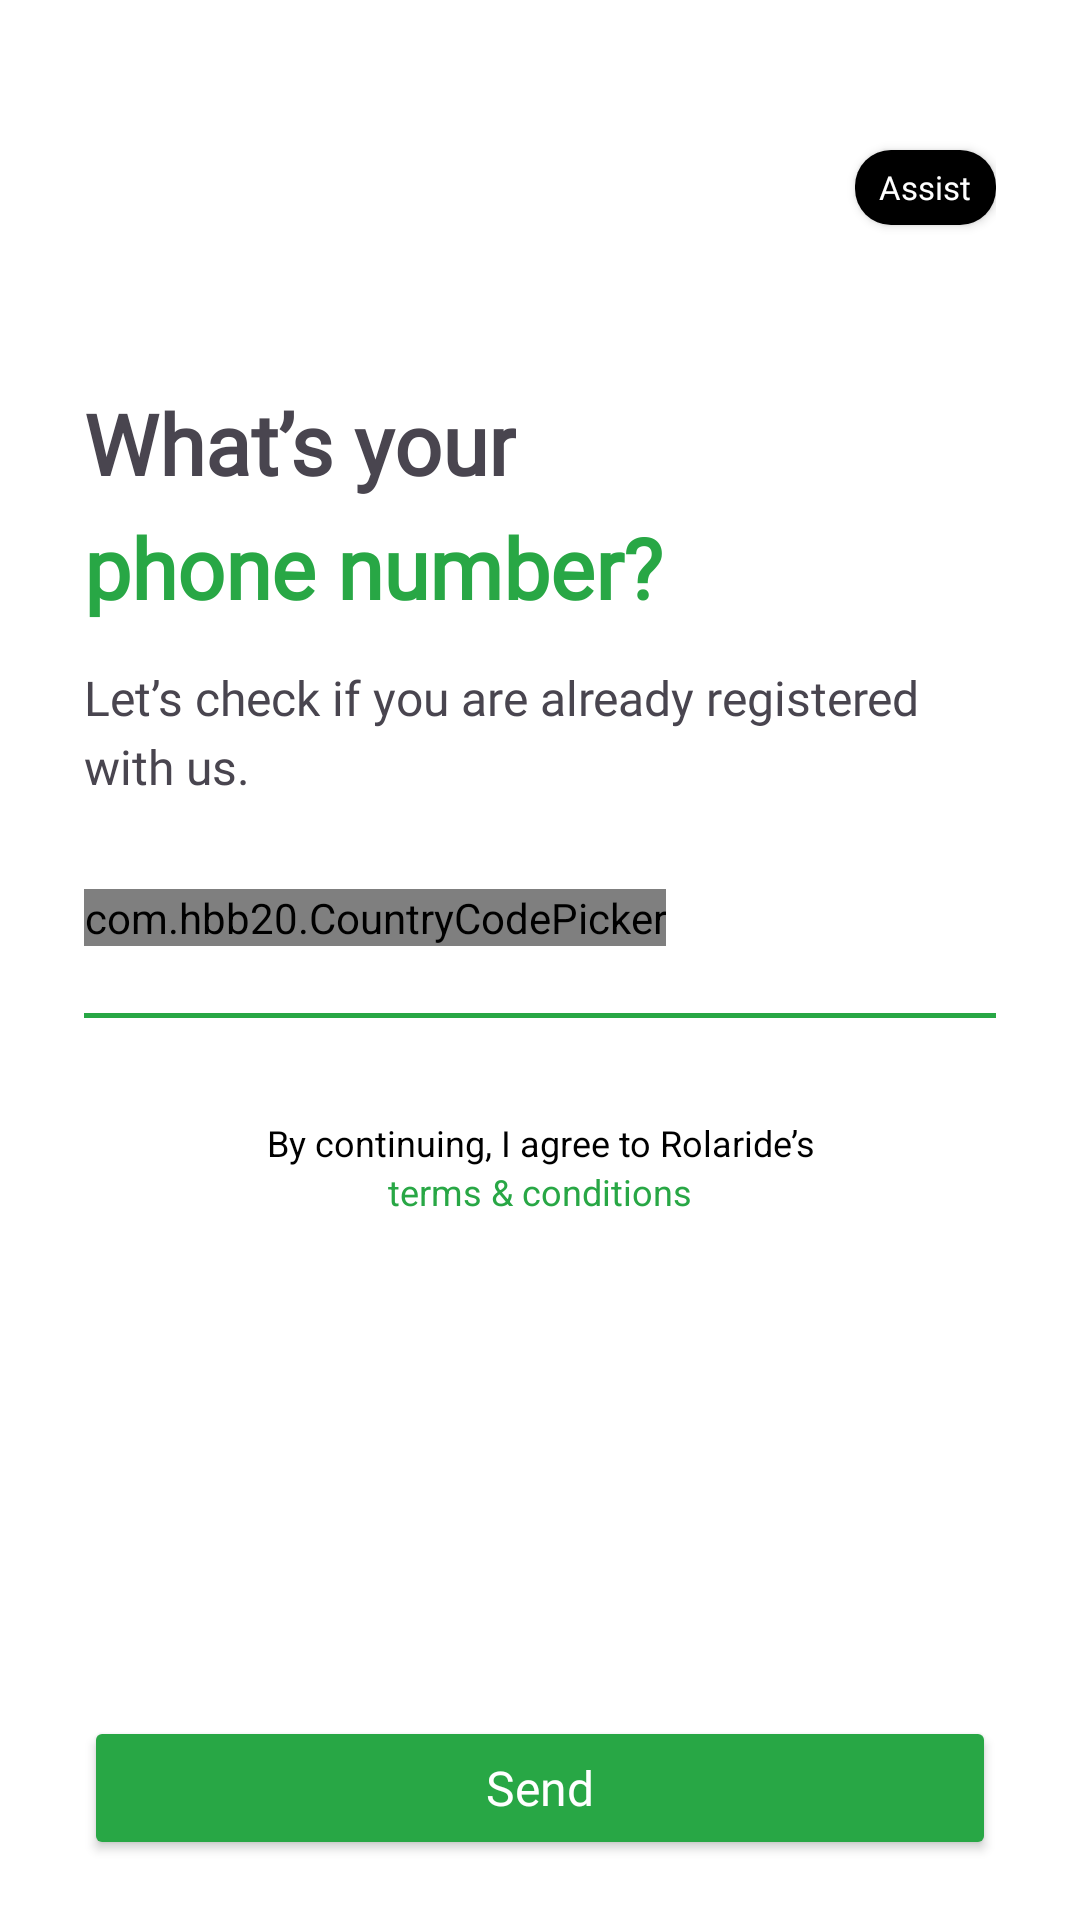

This screen was rendered from an Android layout file. Write that file and the resources it references.
<!-- AndroidManifest.xml: application theme Theme.RolaPartner -->
<!-- res/layout/activity_phone_number.xml -->
<?xml version="1.0" encoding="utf-8"?>
<androidx.constraintlayout.widget.ConstraintLayout xmlns:android="http://schemas.android.com/apk/res/android"
    xmlns:app="http://schemas.android.com/apk/res-auto"
    xmlns:tools="http://schemas.android.com/tools"
    android:layout_width="match_parent"
    android:layout_height="match_parent"
    android:background="@color/screen_white_2"
    tools:context=".Activity.Login.PhoneNumberActivity">

    <LinearLayout
        android:id="@+id/linearLayout17"
        android:layout_width="match_parent"
        android:layout_height="match_parent"
        android:layout_marginHorizontal="28dp"
        android:orientation="vertical"
        app:layout_constraintEnd_toEndOf="parent"
        app:layout_constraintStart_toStartOf="parent"
        app:layout_constraintTop_toTopOf="parent">

        <androidx.appcompat.widget.AppCompatButton
            android:layout_width="47dp"
            android:layout_height="25dp"
            android:layout_gravity="end"
            android:background="@drawable/bg_help_2"
            android:fontFamily="@font/helvetica_bold"
            android:text="@string/help"
            android:textAllCaps="false"
            android:layout_marginTop="50dp"
            android:textColor="@color/text_white2"
            android:textSize="11sp" />

        <TextView
            android:layout_width="wrap_content"
            android:layout_height="wrap_content"
            android:layout_marginTop="54dp"
            android:fontFamily="@font/helvetica_bold"
            android:text="@string/what_s_your"
            android:textSize="28sp"
            android:textStyle="bold" />

        <TextView
            android:layout_width="wrap_content"
            android:layout_height="wrap_content"
            android:layout_marginTop="4dp"
            android:fontFamily="@font/helvetica_bold"
            android:text="@string/phone_number"
            android:textColor="@color/green"
            android:textSize="28sp"
            android:textStyle="bold" />

        <TextView
            android:layout_width="wrap_content"
            android:layout_height="wrap_content"
            android:layout_marginTop="14sp"
            android:fontFamily="@font/helvetica_regular"
            android:lineSpacingExtra="4dp"
            android:text="@string/let_s_check_if_you_are_already_registered_nwith_us"
            android:textSize="16sp" />

        <LinearLayout
            android:layout_width="match_parent"
            android:layout_height="wrap_content"
            android:layout_marginTop="30dp"
            android:orientation="horizontal">

            <com.hbb20.CountryCodePicker
                android:id="@+id/country_code"
                android:layout_width="wrap_content"
                android:layout_height="wrap_content"
                app:ccp_arrowColor="@color/black2"
                app:ccp_autoDetectCountry="true"
                app:ccp_contentColor="@color/text_black2"
                app:ccp_defaultNameCode="IND"
                app:ccp_showFlag="true"
                app:ccp_showFullName="false"
                app:ccp_showNameCode="false" />

            <EditText
                android:id="@+id/txtNumber"
                android:layout_width="0dp"
                android:layout_height="wrap_content"
                android:layout_gravity="center_vertical"
                android:layout_weight="1"
                android:background="@color/tran"
                android:fontFamily="@font/helvetica_regular"
                android:inputType="phone"
                android:textColor="@color/text_black2"
                android:textColorHint="@color/black_50_2"
                android:textSize="22sp" />
        </LinearLayout>

        <View
            android:layout_width="match_parent"
            android:layout_height="1.5dp"
            android:layout_marginTop="12dp"
            android:background="@color/green" />

        <TextView
            android:id="@+id/txtErrorMessage"
            android:layout_width="match_parent"
            android:layout_height="wrap_content"
            android:layout_marginTop="2dp"
            android:textColor="@color/red"
            android:textSize="12sp" />

        <TextView
            android:layout_width="match_parent"
            android:layout_height="wrap_content"
            android:layout_marginTop="15dp"
            android:text="@string/by_continuing_i_agree_to_rolaride_s"
            android:textAlignment="center"
            android:textColor="@color/text_black2"
            android:textSize="12sp" />

        <TextView
            android:layout_width="match_parent"
            android:layout_height="wrap_content"
            android:text="@string/terms_amp_conditions"
            android:textAlignment="center"
            android:textColor="@color/green"
            android:textSize="12sp" />
        <androidx.constraintlayout.widget.ConstraintLayout
            android:layout_width="match_parent"
            android:layout_height="match_parent"
            android:layout_marginBottom="20dp"
            android:id="@+id/mainLayout"
            app:layout_constraintBottom_toBottomOf="parent"
            app:layout_constraintEnd_toEndOf="parent"
            app:layout_constraintStart_toStartOf="parent">

            <androidx.appcompat.widget.AppCompatButton
                android:id="@+id/btnSend"
                android:layout_width="match_parent"
                android:layout_height="wrap_content"
                android:layout_gravity="bottom"
                android:backgroundTint="@color/green"
                android:fontFamily="@font/helvetica_bold"
                android:gravity="center"
                android:text="@string/send"
                android:textAllCaps="false"
                android:textColor="@color/text_white2"
                android:textSize="16sp"
                android:visibility="visible"
                app:layout_constraintBottom_toBottomOf="parent"
                app:layout_constraintEnd_toEndOf="parent"
                app:layout_constraintStart_toStartOf="parent" />

            <androidx.constraintlayout.widget.ConstraintLayout
                android:id="@+id/txtLoading"
                android:layout_width="match_parent"
                android:layout_height="48.5dp"
                android:layout_gravity="bottom"
                android:gravity="center"
                android:visibility="gone"
                app:layout_constraintBottom_toBottomOf="parent"
                app:layout_constraintEnd_toEndOf="parent"
                app:layout_constraintStart_toStartOf="parent">

                <com.airbnb.lottie.LottieAnimationView
                    android:layout_width="wrap_content"
                    android:layout_height="match_parent"
                    app:layout_constraintBottom_toBottomOf="parent"
                    app:layout_constraintEnd_toEndOf="parent"
                    app:layout_constraintStart_toStartOf="parent"
                    app:layout_constraintTop_toTopOf="parent"
                    app:lottie_autoPlay="true"
                    app:lottie_loop="true"
                    app:lottie_rawRes="@raw/lottie_loading" />
            </androidx.constraintlayout.widget.ConstraintLayout>

        </androidx.constraintlayout.widget.ConstraintLayout>

    </LinearLayout>


</androidx.constraintlayout.widget.ConstraintLayout>
<!-- resources referenced by this layout -->
<resources>
  <color name="black2">#ff000000</color>
  <color name="black_50_2">#788290</color>
  <color name="green">#28A745</color>
  <color name="red">#FF0000</color>
  <color name="screen_white_2">#FFFFFF</color>
  <color name="text_black2">#000000</color>
  <color name="text_white2">#FFFFFF</color>
  <color name="tran">#00FFFFFF</color>
  <!-- drawable bg_help_2 (drawable) -->
  <?xml version="1.0" encoding="utf-8"?>
  <shape xmlns:android="http://schemas.android.com/apk/res/android">
  
      <solid android:color="@color/black2"/>
      <corners android:radius="12dp"/>
  </shape>
  <string name="by_continuing_i_agree_to_rolaride_s">By continuing, I agree to Rolaride’s</string>
  <string name="help">Assist</string>
  <string name="let_s_check_if_you_are_already_registered_nwith_us">Let’s check if you are already registered\nwith us.</string>
  <string name="phone_number">phone number?</string>
  <string name="send">Send</string>
  <string name="terms_amp_conditions">terms &amp; conditions</string>
  <string name="what_s_your">What’s your</string>
  <style name="Theme.RolaPartner" parent="Base.Theme.RolaPartner" />
  <style name="Base.Theme.RolaPartner" parent="Theme.Material3.DayNight.NoActionBar">
          
          
      </style>
</resources>
